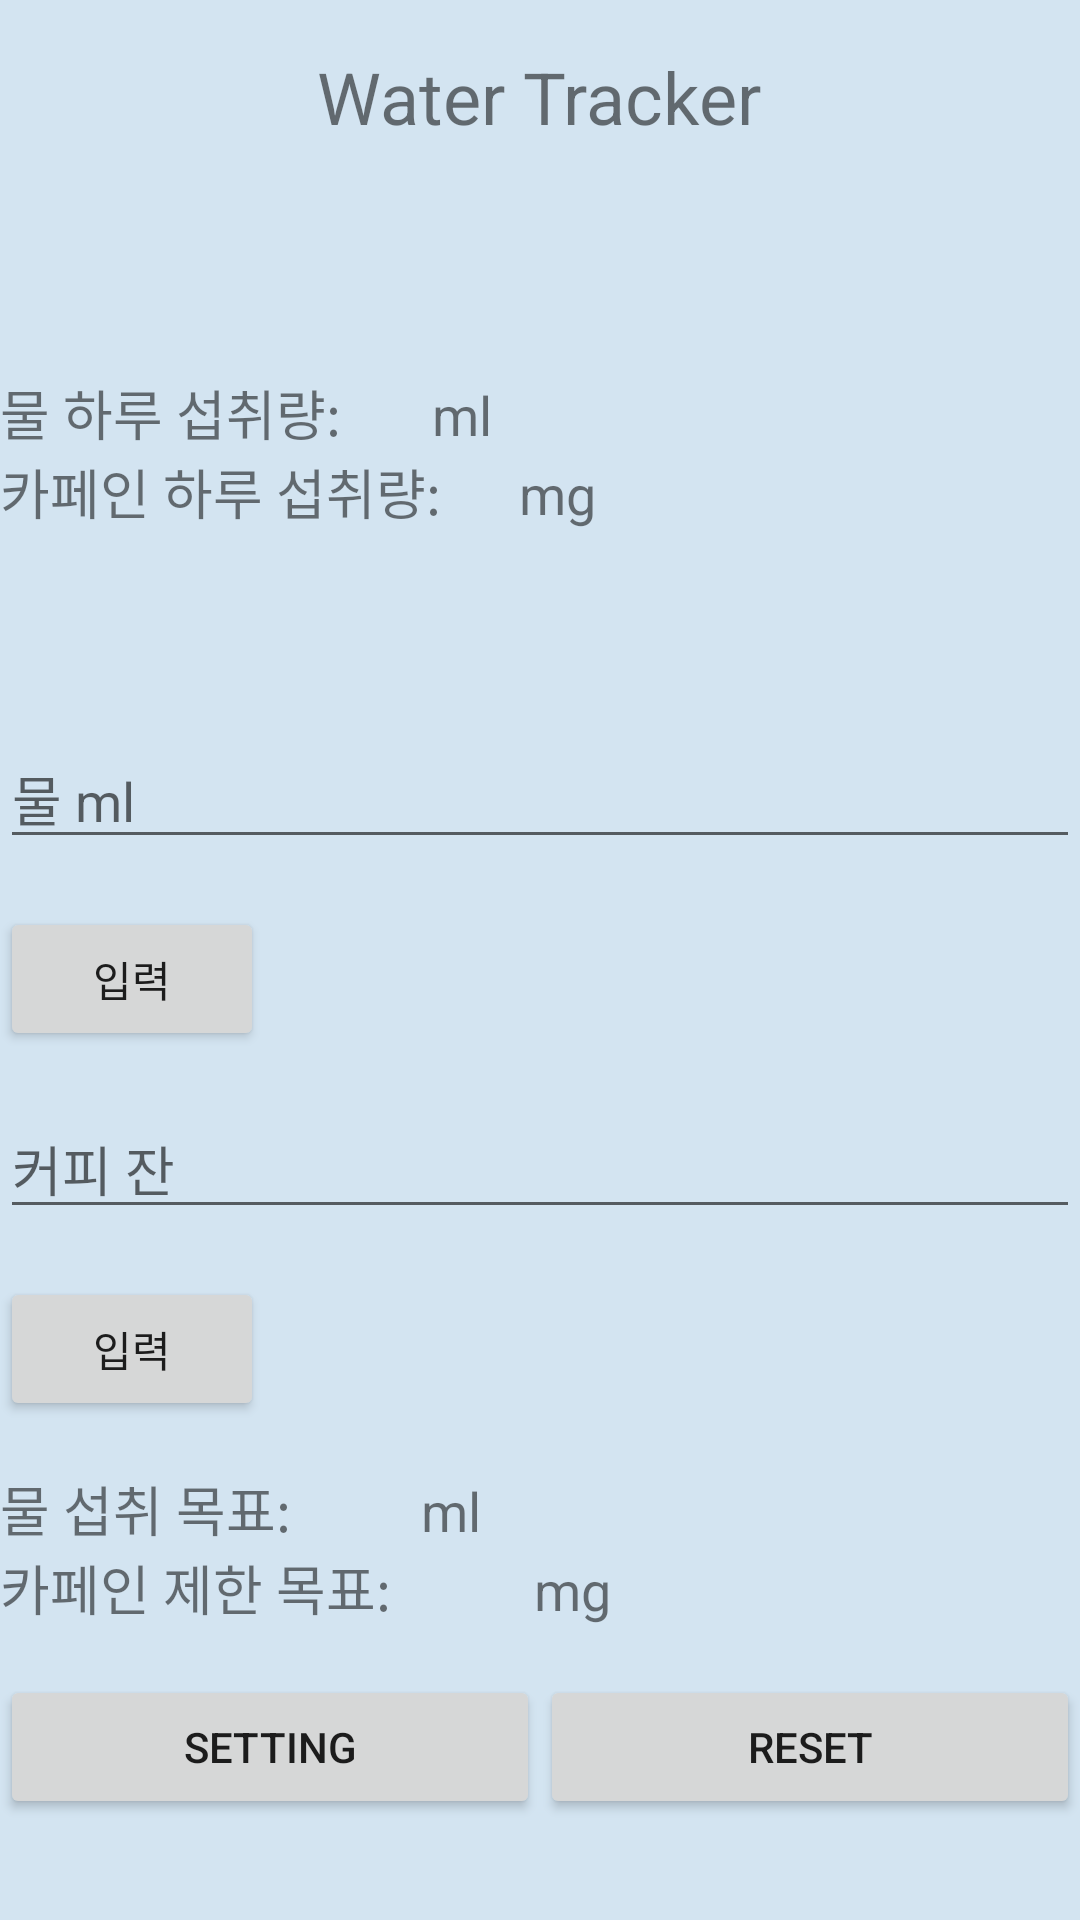

Layout XML and referenced resources for this Android screen:
<!-- AndroidManifest.xml: application theme Theme.MaterialComponents.DayNight.NoActionBar.Bridge -->
<!-- res/layout/activity_main.xml -->
<?xml version="1.0" encoding="utf-8"?>
<RelativeLayout xmlns:android="http://schemas.android.com/apk/res/android"
    xmlns:tools="http://schemas.android.com/tools"
    android:layout_width="match_parent"
    android:background="#D3E4F1"
    android:layout_height="match_parent"
    tools:context=".MainActivity">

    <TextView
        android:id="@+id/textViewTitle"
        android:layout_width="wrap_content"
        android:layout_height="wrap_content"
        android:layout_centerHorizontal="true"
        android:layout_marginTop="16dp"
        android:text="Water Tracker"
        android:layout_marginBottom="60dp"
        android:textSize="24sp" />

    <TextView
        android:id="@+id/textViewWater"
        android:layout_width="wrap_content"
        android:layout_height="wrap_content"
        android:layout_below="@id/textViewTitle"
        android:layout_marginTop="16dp"
        android:textSize="18sp"
        android:text="물 하루 섭취량:       ml" />

    <TextView
        android:id="@+id/textViewCaffeine"
        android:layout_width="wrap_content"
        android:layout_height="wrap_content"
        android:layout_below="@id/textViewWater"
        android:textSize="18sp"
        android:layout_marginBottom="50dp"
        android:text="카페인 하루 섭취량:      mg" />

    <EditText
        android:id="@+id/editTextWater"
        android:layout_width="match_parent"
        android:layout_height="wrap_content"
        android:layout_below="@id/textViewCaffeine"
        android:layout_marginTop="16dp"
        android:hint="물 ml" />

    <Button
        android:id="@+id/btnInputWater"
        android:layout_width="wrap_content"
        android:layout_height="wrap_content"
        android:layout_below="@id/editTextWater"
        android:layout_marginTop="16dp"
        android:text="입력" />

    <EditText
        android:id="@+id/editTextCoffee"
        android:layout_width="match_parent"
        android:layout_height="wrap_content"
        android:layout_below="@id/btnInputWater"
        android:layout_marginTop="16dp"
        android:hint="커피 잔" />

    <Button
        android:id="@+id/btnInputCoffee"
        android:layout_width="wrap_content"
        android:layout_height="wrap_content"
        android:layout_below="@id/editTextCoffee"
        android:layout_marginTop="16dp"
        android:text="입력" />

    <TextView
        android:id="@+id/textViewWaterGoal"
        android:layout_width="wrap_content"
        android:layout_height="wrap_content"
        android:layout_below="@id/btnInputCoffee"
        android:layout_marginTop="16dp"
        android:textSize="18sp"
        android:text="물 섭취 목표:          ml" />

    <TextView
        android:id="@+id/textViewCaffeineLimit"
        android:layout_width="wrap_content"
        android:layout_height="wrap_content"
        android:textSize="18sp"
        android:layout_below="@id/textViewWaterGoal"
        android:text="카페인 제한 목표:           mg" />

    <LinearLayout
        android:id="@+id/linearLayoutButtons"
        android:layout_width="match_parent"
        android:layout_height="wrap_content"
        android:layout_below="@id/textViewCaffeineLimit"
        android:layout_marginTop="16dp"
        android:layout_alignParentBottom="true"
        android:orientation="horizontal">

        <Button
            android:id="@+id/btnSettings"
            android:layout_width="0dp"
            android:layout_height="wrap_content"
            android:layout_weight="1"
            android:text="Setting" />

        <Button
            android:id="@+id/btnReset"
            android:layout_width="0dp"
            android:layout_height="wrap_content"
            android:layout_weight="1"
            android:text="Reset" />
    </LinearLayout>


</RelativeLayout>
<!-- resources referenced by this layout -->
<resources>

</resources>
